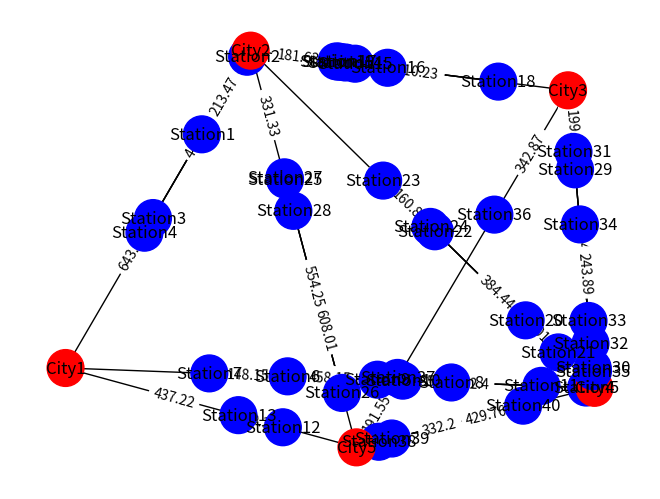

The matplotlib source for this figure:
import random
import math
import networkx as nx
import matplotlib.pyplot as plt
import json
import os


def calculate_distance(loc1, loc2):
    return round(
        math.sqrt((loc2[0] - loc1[0]) ** 2 + (loc2[1] - loc1[1]) ** 2), 2
    )


# 创建指定拓扑结构的图
def create_custom_structure():
    nodes = {
        "City1": {"type": "city", "location": (0, 200)},
        "City2": {"type": "city", "location": (350, 1000)},
        "City3": {"type": "city", "location": (950, 900)},
        "City4": {"type": "city", "location": (1000, 150)},
        "City5": {"type": "city", "location": (550, 0)},
    }
    graph = {}

    # 添加城市之间的连接
    connections = {
        "City1": ["City2", "City4", "City5"],
        "City2": ["City1", "City3", "City4", "City5"],
        "City3": ["City2", "City4", "City5"],
        "City4": ["City1", "City2", "City3", "City5"],
        "City5": ["City1", "City2", "City3", "City4"],
    }

    # 为每对城市之间生成充电站
    processed_paths = set()  # 存储已处理路径
    station_id = 1  # 初始化充电站 ID

    for city, neighbors in connections.items():
        for neighbor in neighbors:
            # 检查是否已经处理过该路径
            if (city, neighbor) in processed_paths or \
               (neighbor, city) in processed_paths:
                continue

            # 标记路径为已处理
            processed_paths.add((city, neighbor))

            # 计算城市之间的距离
            city_loc = nodes[city]["location"]
            neighbor_loc = nodes[neighbor]["location"]

            # 确保充电站位于主路上
            num_stations = random.randint(1, 8)
            station_nodes = []
            for _ in range(num_stations):
                t = random.uniform(0.1, 1)  # 插值比例
                station_location = (
                    round(city_loc[0] + t *
                          (neighbor_loc[0] - city_loc[0]), 2),
                    round(city_loc[1] + t * (neighbor_loc[1] - city_loc[1]), 2)
                )
                station_name = f"Station{station_id}"
                nodes[station_name] = {
                    "type": "station", "location": station_location}
                station_nodes.append(station_name)
                station_id += 1

            # 连接充电站到路径上的城市和其他充电桩
            prev_node = city
            for station in station_nodes:
                dist = calculate_distance(
                    nodes[prev_node]["location"], nodes[station]["location"])
                graph.setdefault(prev_node, {})[station] = dist
                graph.setdefault(station, {})[prev_node] = dist
                prev_node = station

            # 最后一个充电桩连接到目标城市
            final_dist = calculate_distance(
                nodes[prev_node]["location"], neighbor_loc)
            graph.setdefault(prev_node, {})[neighbor] = final_dist
            graph.setdefault(neighbor, {})[prev_node] = final_dist

    return nodes, graph

# 可视化图


def visualize_custom_graph(graph, nodes, save_path=None):
    G = nx.Graph()

    # 添加节点和边
    for node, edges in graph.items():
        for neighbor, distance in edges.items():
            G.add_edge(node, neighbor, weight=distance)

    # 设置节点颜色
    colors = []
    labels = {}
    for node in G.nodes:
        if nodes[node]["type"] == "city":
            colors.append("red")  # 城市为红色
            labels[node] = node
        else:
            colors.append("blue")  # 充电站为蓝色
            labels[node] = node  # 标记充电站编号

    # 使用实际坐标进行布局
    pos = {node: nodes[node]["location"] for node in G.nodes}
# 获取无向图中的边权重
    edge_labels = {(u, v): d for u, v, d in G.edges(data="weight") if u < v}

    # 绘制图
    nx.draw(G, pos, with_labels=True, labels=labels,
            node_size=700, node_color=colors)
    nx.draw_networkx_edge_labels(G, pos, edge_labels=edge_labels)

    # 保存图像
    if save_path:
        # 确保目录存在
        os.makedirs(os.path.dirname(save_path), exist_ok=True)
        plt.savefig(save_path, format="png", dpi=300)

    # 显示图像
    plt.show()


# 保存数据到 JSON 文件
def save_to_file(data, filepath):
    try:
        # 确保目录存在
        os.makedirs(os.path.dirname(filepath), exist_ok=True)
        with open(filepath, 'w') as file:
            json.dump(data, file, indent=4)
    except Exception as e:
        print(f"保存数据到文件失败: {e}")


# 从 JSON 文件加载数据
def load_from_file(filepath):
    try:
        with open(filepath, 'r') as file:
            return json.load(file)
    except Exception as e:
        print(f"加载数据失败: {e}")
        return None


if __name__ == "__main__":
    # 创建自定义拓扑结构
    nodes, graph = create_custom_structure()

    # 定义文件路径
    nodes_file = "data/nodes.json"
    graph_file = "data/graph.json"
    image_file = "data/graph_visualization.png"  # 图片保存路径

    # 保存到 JSON 文件
    save_to_file(nodes, nodes_file)
    save_to_file(graph, graph_file)

    # 可视化并保存图像
    visualize_custom_graph(graph, nodes, save_path=image_file)

    # 验证数据保存后是否能正确加载
    loaded_nodes = load_from_file(nodes_file)
    loaded_graph = load_from_file(graph_file)
